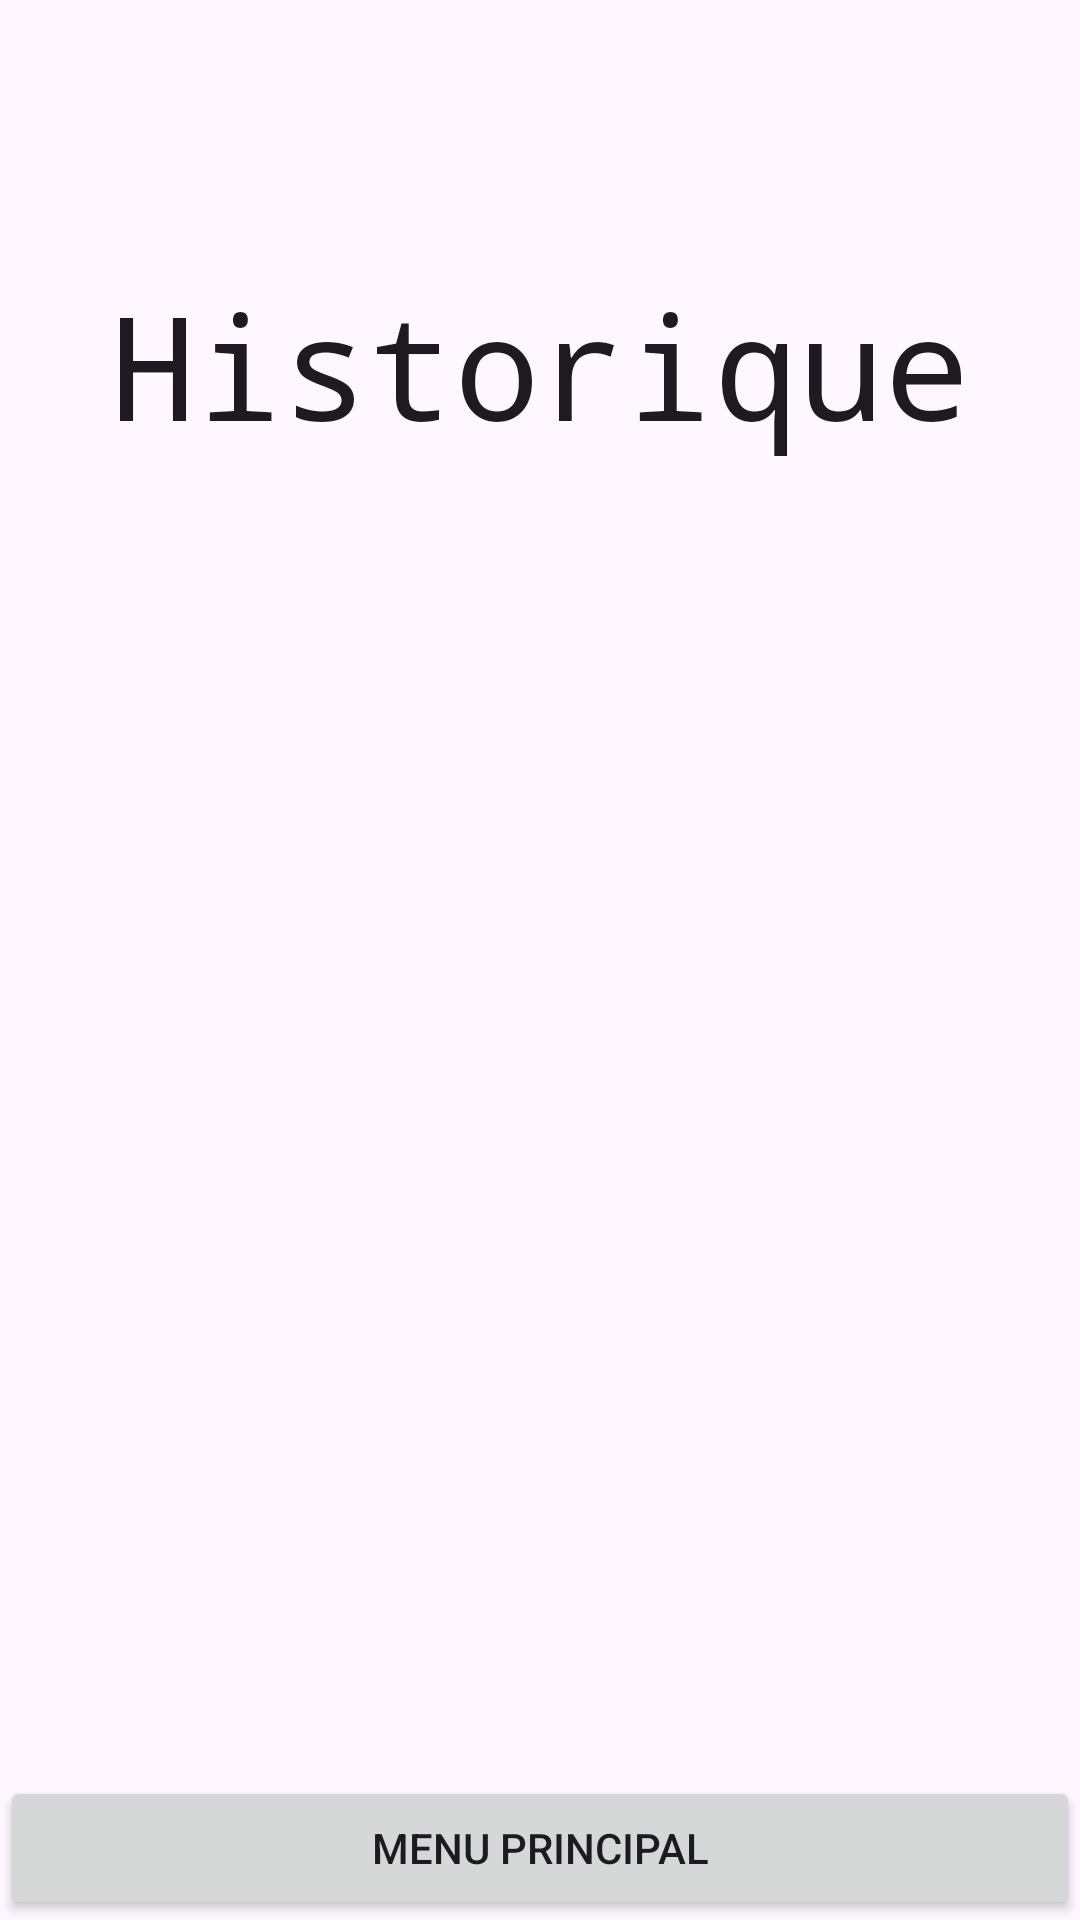

Write the Android layout XML for this screen, with the resource values it uses.
<!-- AndroidManifest.xml: application theme Theme.JoQuiz -->
<!-- res/layout/historique.xml -->
<?xml version="1.0" encoding="utf-8"?>
<androidx.constraintlayout.widget.ConstraintLayout xmlns:android="http://schemas.android.com/apk/res/android"
    xmlns:app="http://schemas.android.com/apk/res-auto"
    xmlns:tools="http://schemas.android.com/tools"
    android:layout_width="match_parent"
    android:layout_height="match_parent"
    tools:context=".Historique">


    <TextView
        android:id="@+id/textview_TitreMenu"
        android:layout_width="wrap_content"
        android:layout_height="wrap_content"
        android:fontFamily="monospace"
        android:text="Historique"
        android:textAppearance="@style/TextAppearance.AppCompat.Large"
        android:textSize="48sp"
        app:layout_constraintBottom_toBottomOf="parent"
        app:layout_constraintEnd_toEndOf="parent"
        app:layout_constraintHorizontal_bias="0.498"
        app:layout_constraintStart_toStartOf="parent"
        app:layout_constraintTop_toTopOf="parent"
        app:layout_constraintVertical_bias="0.155" />

    <androidx.recyclerview.widget.RecyclerView
        android:id="@+id/recyclerView_Historique"
        android:layout_width="match_parent"
        android:layout_height="0dp"
        android:layout_marginTop="10dp"
        android:layout_marginBottom="10dp"
        app:layout_constraintBottom_toTopOf="@+id/button_retourMenu"
        app:layout_constraintStart_toStartOf="parent"
        app:layout_constraintTop_toBottomOf="@+id/textview_TitreMenu"
        app:layout_constraintLeft_toLeftOf="parent"
        app:layout_constraintRight_toRightOf="parent"
        tools:listitem="@layout/item_historique"/>

    <Button
        android:id="@+id/button_retourMenu"
        android:layout_width="match_parent"
        android:layout_height="wrap_content"
        android:text="Menu Principal"
        app:layout_constraintBottom_toBottomOf="parent"
        app:layout_constraintTop_toBottomOf="@+id/recyclerView_Historique" />
</androidx.constraintlayout.widget.ConstraintLayout>
<!-- res/layout/item_historique.xml (included above) -->
<androidx.cardview.widget.CardView
    xmlns:android="http://schemas.android.com/apk/res/android"
    xmlns:app="http://schemas.android.com/apk/res-auto"
    android:layout_width="match_parent"
    android:layout_height="wrap_content"
    app:cardCornerRadius="8dp"
    app:cardElevation="4dp"
    android:layout_margin="8dp">

    <androidx.constraintlayout.widget.ConstraintLayout
        android:layout_width="match_parent"
        android:layout_height="wrap_content">

        <TextView
            android:id="@+id/textview_TitreHistoriqueQuiz"
            android:layout_width="wrap_content"
            android:layout_height="wrap_content"
            android:layout_marginStart="25dp"
            android:text="Titre"
            android:textSize="18sp"
            android:textColor="@android:color/black"
            app:layout_constraintBottom_toBottomOf="parent"
            app:layout_constraintStart_toStartOf="parent"
            app:layout_constraintTop_toTopOf="parent" />

        <TextView
            android:id="@+id/textview_ScoreHistoriqueQuiz"
            android:layout_width="wrap_content"
            android:layout_height="wrap_content"
            android:layout_marginEnd="25dp"
            android:text="Score"
            android:textSize="18sp"
            android:textColor="@android:color/black"
            app:layout_constraintBottom_toBottomOf="parent"
            app:layout_constraintEnd_toEndOf="parent"
            app:layout_constraintTop_toTopOf="parent" />

    </androidx.constraintlayout.widget.ConstraintLayout>
</androidx.cardview.widget.CardView>
<!-- resources referenced by this layout -->
<resources>
  <style name="Theme.JoQuiz" parent="Base.Theme.JoQuiz" />
  <style name="Base.Theme.JoQuiz" parent="Theme.Material3.DayNight.NoActionBar">
          
          
      </style>
</resources>
